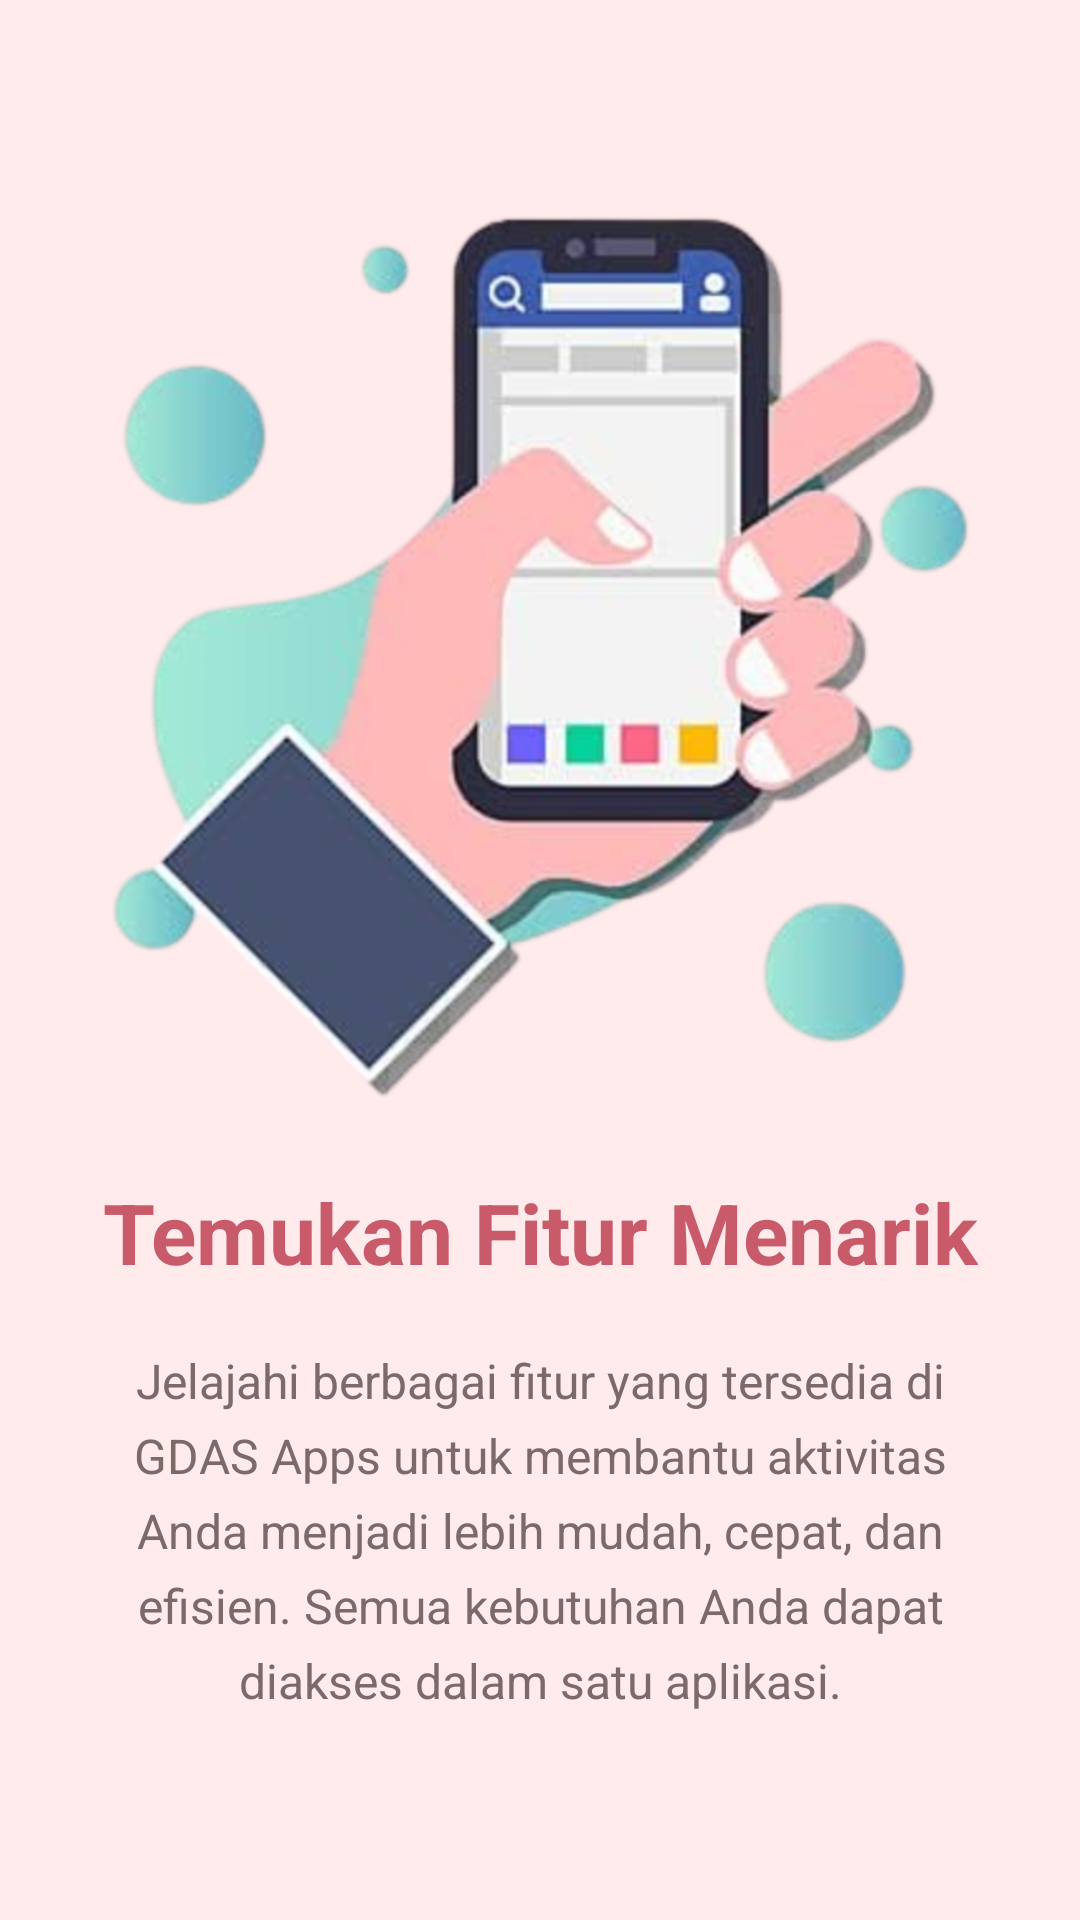

Produce the Android XML layout that renders to this screen, including the resource entries it uses.
<!-- AndroidManifest.xml: application theme Theme.GdasApps -->
<!-- res/layout/fragment_tutorial2.xml -->
<?xml version="1.0" encoding="utf-8"?>
<ScrollView xmlns:android="http://schemas.android.com/apk/res/android"
    xmlns:tools="http://schemas.android.com/tools"
    android:layout_width="match_parent"
    android:layout_height="match_parent"
    android:background="#FFEBEB"
    tools:context=".Message.tutorial.Tutorial2Fragment">

    <LinearLayout
        android:layout_width="match_parent"
        android:layout_height="wrap_content"
        android:orientation="vertical"
        android:gravity="center_horizontal"
        android:padding="24dp">

        <ImageView
            android:id="@+id/imgTutorial"
            android:layout_width="389dp"
            android:layout_height="304dp"
            android:layout_marginTop="40dp"
            android:contentDescription="Ilustrasi Pesan"
            android:scaleType="fitCenter"
            android:src="@drawable/img" />

        <TextView
            android:id="@+id/txtTitle"
            android:layout_width="wrap_content"
            android:layout_height="wrap_content"
            android:layout_marginTop="24dp"
            android:text="Temukan Fitur Menarik"
            android:textAlignment="center"
            android:textColor="#C85A6A"
            android:textSize="28sp"
            android:textStyle="bold" />

        <TextView
            android:id="@+id/txtDescription"
            android:layout_width="match_parent"
            android:layout_height="wrap_content"
            android:layout_marginTop="20dp"
            android:layout_marginStart="16dp"
            android:layout_marginEnd="16dp"
            android:gravity="center"
            android:lineSpacingExtra="6dp"
            android:text="Jelajahi berbagai fitur yang tersedia di GDAS Apps untuk membantu aktivitas Anda menjadi lebih mudah, cepat, dan efisien. Semua kebutuhan Anda dapat diakses dalam satu aplikasi."
            android:textColor="#7A6A6A"
            android:textSize="16sp" />

    </LinearLayout>

</ScrollView>
<!-- resources referenced by this layout -->
<resources>
  <!-- drawable img: png bitmap (drawable, 444705 bytes) -->
  <style name="Theme.GdasApps" parent="Base.Theme.GdasApps" />
  <style name="Base.Theme.GdasApps" parent="Theme.Material3.DayNight.NoActionBar">
          
          
      </style>
</resources>
